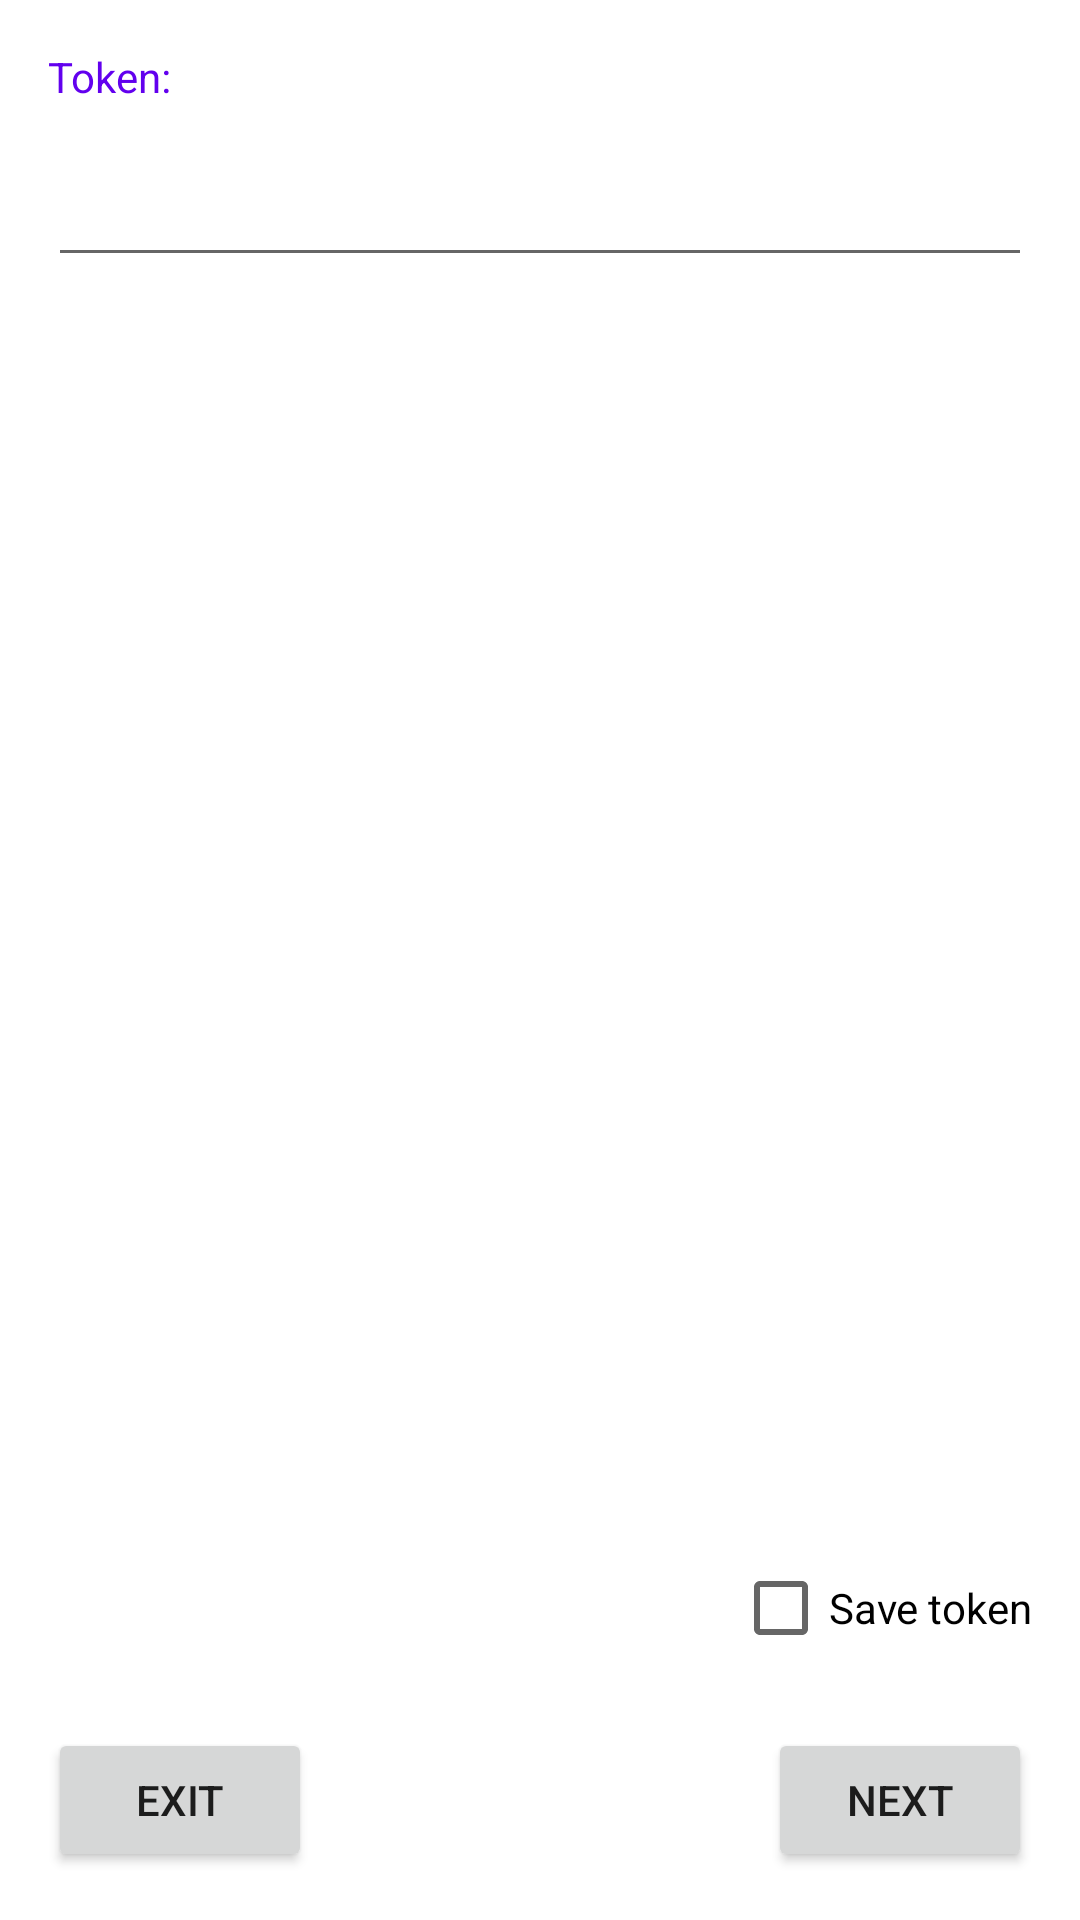

Write the Android layout XML for this screen, with the resource values it uses.
<!-- AndroidManifest.xml: application theme Theme.TelegramBotForPhoto -->
<!-- res/layout/activity_start.xml -->
<?xml version="1.0" encoding="utf-8"?>
<androidx.constraintlayout.widget.ConstraintLayout xmlns:android="http://schemas.android.com/apk/res/android"
    xmlns:app="http://schemas.android.com/apk/res-auto"
    xmlns:tools="http://schemas.android.com/tools"
    android:layout_width="match_parent"
    android:layout_height="match_parent"
    tools:context=".StartActivity">

    <TextView
        android:id="@+id/textView"
        android:layout_width="wrap_content"
        android:layout_height="wrap_content"
        android:layout_marginStart="16dp"
        android:layout_marginTop="16dp"
        android:text="Token: "
        android:textColor="?attr/colorPrimary"
        app:layout_constraintStart_toStartOf="parent"
        app:layout_constraintTop_toTopOf="parent" />

    <EditText
        android:id="@+id/edit_text"
        android:textColor="?attr/colorPrimary"
        android:layout_width="match_parent"
        android:layout_height="wrap_content"
        app:layout_constraintEnd_toEndOf="parent"
        app:layout_constraintStart_toStartOf="parent"
        app:layout_constraintTop_toBottomOf="@+id/textView"
        android:layout_marginStart="16dp"
        android:layout_marginTop="16dp"
        android:layout_marginEnd="16dp"/>

    <CheckBox
        android:id="@+id/checkBox"
        android:layout_width="wrap_content"
        android:layout_height="wrap_content"
        android:layout_marginEnd="16dp"
        android:layout_marginBottom="16dp"
        android:text="Save token"
        app:layout_constraintBottom_toTopOf="@+id/button_next"
        app:layout_constraintEnd_toEndOf="parent" />

    <Button
        android:id="@+id/button_exit"
        android:layout_width="wrap_content"
        android:layout_height="wrap_content"
        android:text="exit"
        app:layout_constraintBottom_toBottomOf="parent"
        app:layout_constraintStart_toStartOf="parent"
        android:layout_marginBottom="16dp"
        android:layout_marginStart="16dp"/>

    <Button
        android:id="@+id/button_next"
        android:layout_width="wrap_content"
        android:layout_height="wrap_content"
        android:text="Next"
        app:layout_constraintBottom_toBottomOf="parent"
        app:layout_constraintEnd_toEndOf="parent"
        android:layout_marginBottom="16dp"
        android:layout_marginEnd="16dp"/>

</androidx.constraintlayout.widget.ConstraintLayout>
<!-- resources referenced by this layout -->
<resources>
  <style name="Theme.TelegramBotForPhoto" parent="Theme.MaterialComponents.DayNight.NoActionBar">
          
          <item name="colorPrimary">@color/purple_500</item>
          <item name="colorPrimaryVariant">@color/purple_700</item>
          <item name="colorOnPrimary">@color/white</item>
          
          <item name="colorSecondary">@color/teal_200</item>
          <item name="colorSecondaryVariant">@color/teal_700</item>
          <item name="colorOnSecondary">@color/black</item>
          
          <item name="android:statusBarColor" tools:targetApi="l">?attr/colorPrimaryVariant</item>
          
          <item name="materialCardViewStyle">@style/CustomCardViewStyle</item>
      </style>
  <style name="CustomCardViewStyle" parent="@style/Widget.MaterialComponents.CardView">
          <item name="shapeAppearanceOverlay">@style/ShapeAppearanceOverlay_card_custom_corners</item>
      </style>
  <style name="ShapeAppearanceOverlay_card_custom_corners" parent="">
          <item name="cornerFamily">rounded</item>
          <item name="cornerSizeTopRight">20dp</item>
          <item name="cornerSizeTopLeft">20dp</item>
          <item name="cornerSizeBottomRight">0dp</item>
          <item name="cornerSizeBottomLeft">0dp</item>
      </style>
  <!-- not gathered from this repository: default colours our renderer supplied (Android Studio template values) -->
  <color name="purple_500">#FF6200EE</color>
  <color name="purple_700">#FF3700B3</color>
  <color name="teal_200">#FF03DAC5</color>
  <color name="teal_700">#FF018786</color>
  <color name="black">#FF000000</color>
  <color name="white">#FFFFFFFF</color>
</resources>
